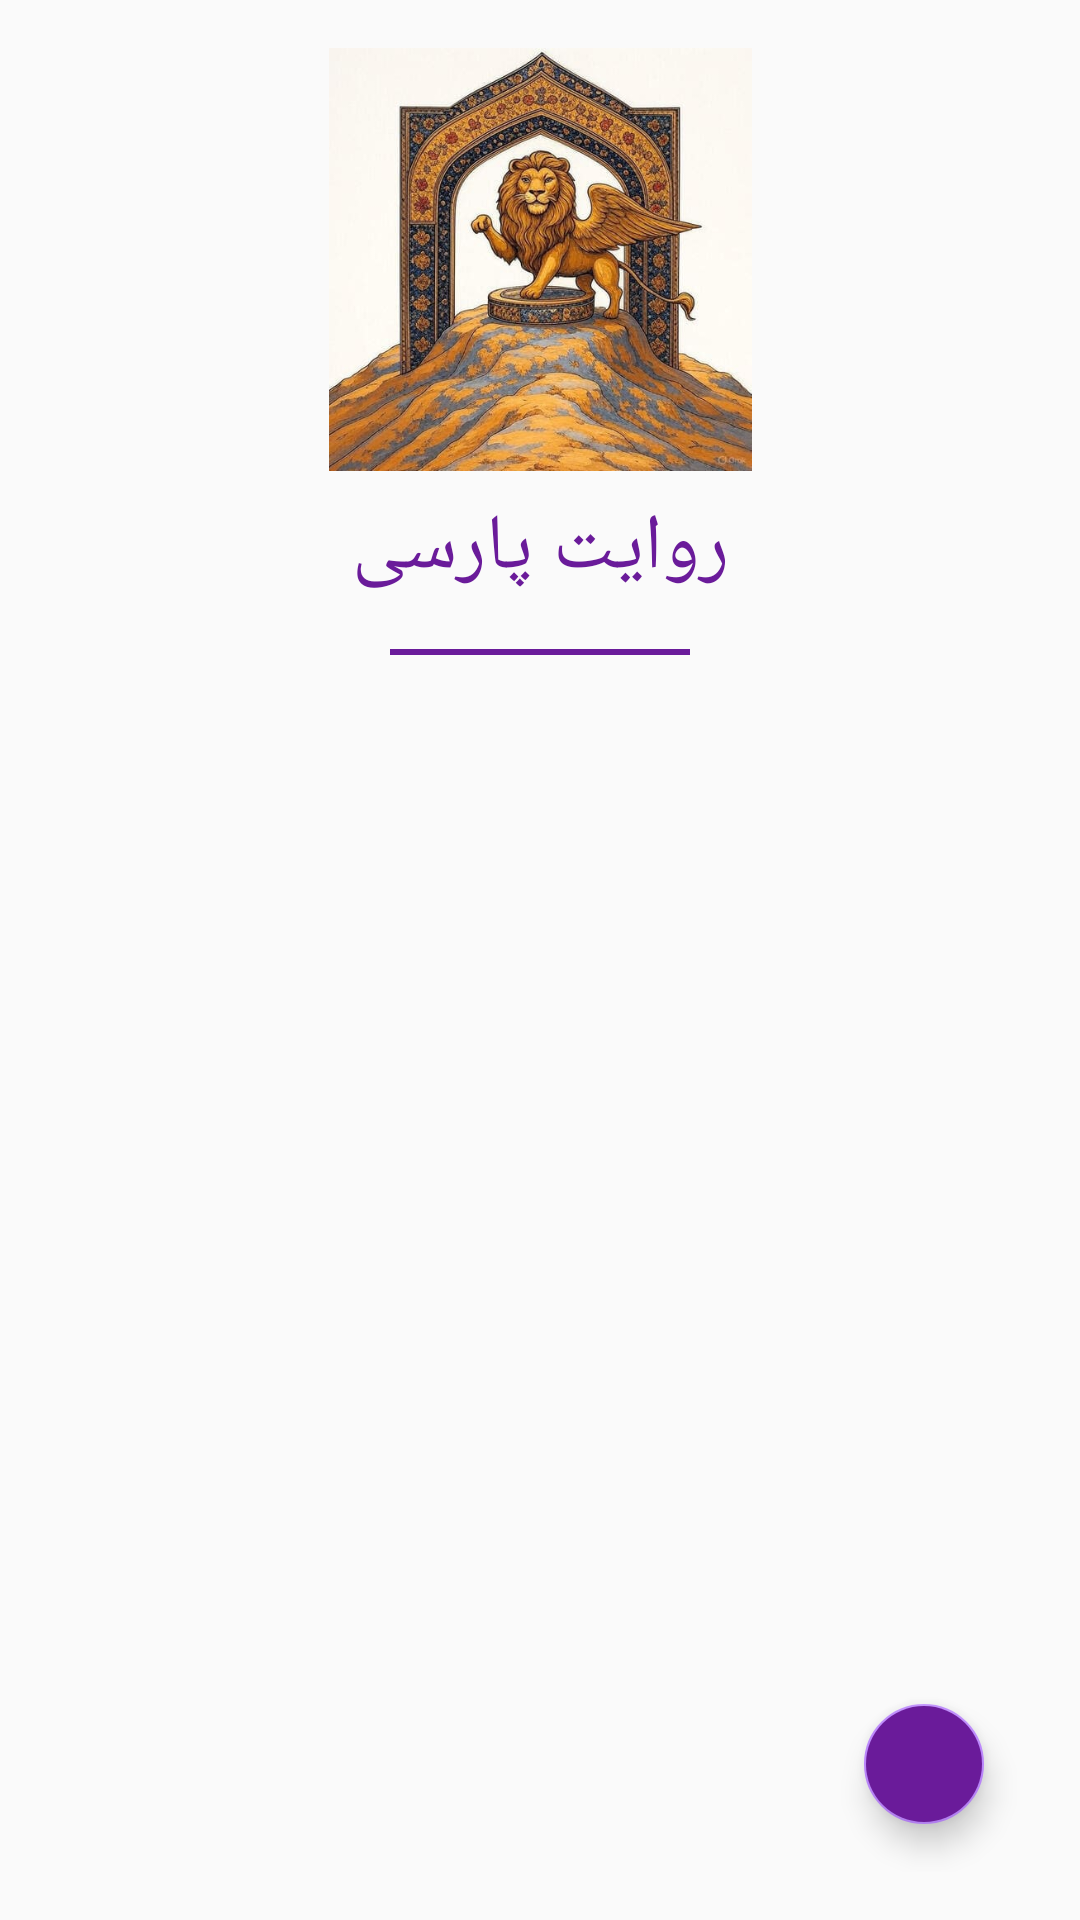

Produce the Android XML layout that renders to this screen, including the resource entries it uses.
<!-- AndroidManifest.xml: application theme Theme.ParsiRavayat -->
<!-- res/layout/activity_main.xml -->
<?xml version="1.0" encoding="utf-8"?>
<LinearLayout xmlns:android="http://schemas.android.com/apk/res/android"
    xmlns:app="http://schemas.android.com/apk/res-auto"
    android:layout_width="match_parent"
    android:layout_height="match_parent"
    android:orientation="vertical"
    android:padding="16dp">

    <ImageView
        android:id="@+id/img_logo"
        android:layout_width="168dp"
        android:layout_height="141dp"
        android:layout_gravity="center"
        android:layout_marginBottom="8dp"
        android:contentDescription="..."
        android:src="@drawable/ic_logo" />

    <TextView
        android:id="@+id/tv_app_title"
        android:layout_width="match_parent"
        android:layout_height="wrap_content"
        android:gravity="center"
        android:paddingBottom="16dp"
        android:text="@string/app_name"
        android:textColor="#6A1B9A"
        android:textSize="26sp"
        android:typeface="serif" />


    <View
        android:layout_width="100dp"
        android:layout_height="2dp"
        android:layout_gravity="center"
        android:layout_marginBottom="8dp"
        android:background="#6A1B9A" />


    <androidx.recyclerview.widget.RecyclerView
        android:id="@+id/recyclerView"
        android:layout_width="match_parent"
        android:layout_height="0dp"
        android:layout_weight="1"
        android:clipToPadding="false"
        android:padding="8dp"
        android:scrollbars="vertical" />

    <com.google.android.material.floatingactionbutton.FloatingActionButton
        android:id="@+id/fab"
        android:layout_width="wrap_content"
        android:layout_height="wrap_content"
        android:layout_gravity="end|bottom"
        android:layout_margin="16dp"
        android:backgroundTint="#6A1B9A"
        android:src="@drawable/baseline_add_call_24"
        android:tint="#FFFFFF"
        app:fabSize="mini" />

</LinearLayout>
<!-- resources referenced by this layout -->
<resources>
  <!-- drawable ic_logo: jpg bitmap (drawable, 59799 bytes) -->
  <string name="app_name">روایت پارسی</string>
  <style name="Theme.ParsiRavayat" parent="Theme.AppCompat.Light.NoActionBar">
          <item name="colorPrimary">@color/purple_500</item>
          <item name="colorPrimaryDark">@color/purple_700</item>
          <item name="colorAccent">@color/purple_200</item>
          <item name="popupMenuStyle">@style/PopupMenuStyle</item>
      </style>
  <style name="PopupMenuStyle" parent="ThemeOverlay.AppCompat.Light">
          <item name="android:popupBackground">@drawable/popup_background</item>
          <item name="android:textColorPrimary">#4A148C</item>
          <item name="android:layoutDirection">rtl</item> 
          <item name="android:gravity">end</item> 
          <item name="android:dropDownHorizontalOffset">0dp</item> 
          <item name="android:dropDownVerticalOffset">0dp</item> 
      </style>
  <!-- not gathered from this repository: default colours our renderer supplied (Android Studio template values) -->
  <color name="purple_200">#FFBB86FC</color>
  <color name="purple_500">#FF6200EE</color>
  <color name="purple_700">#FF3700B3</color>
</resources>
